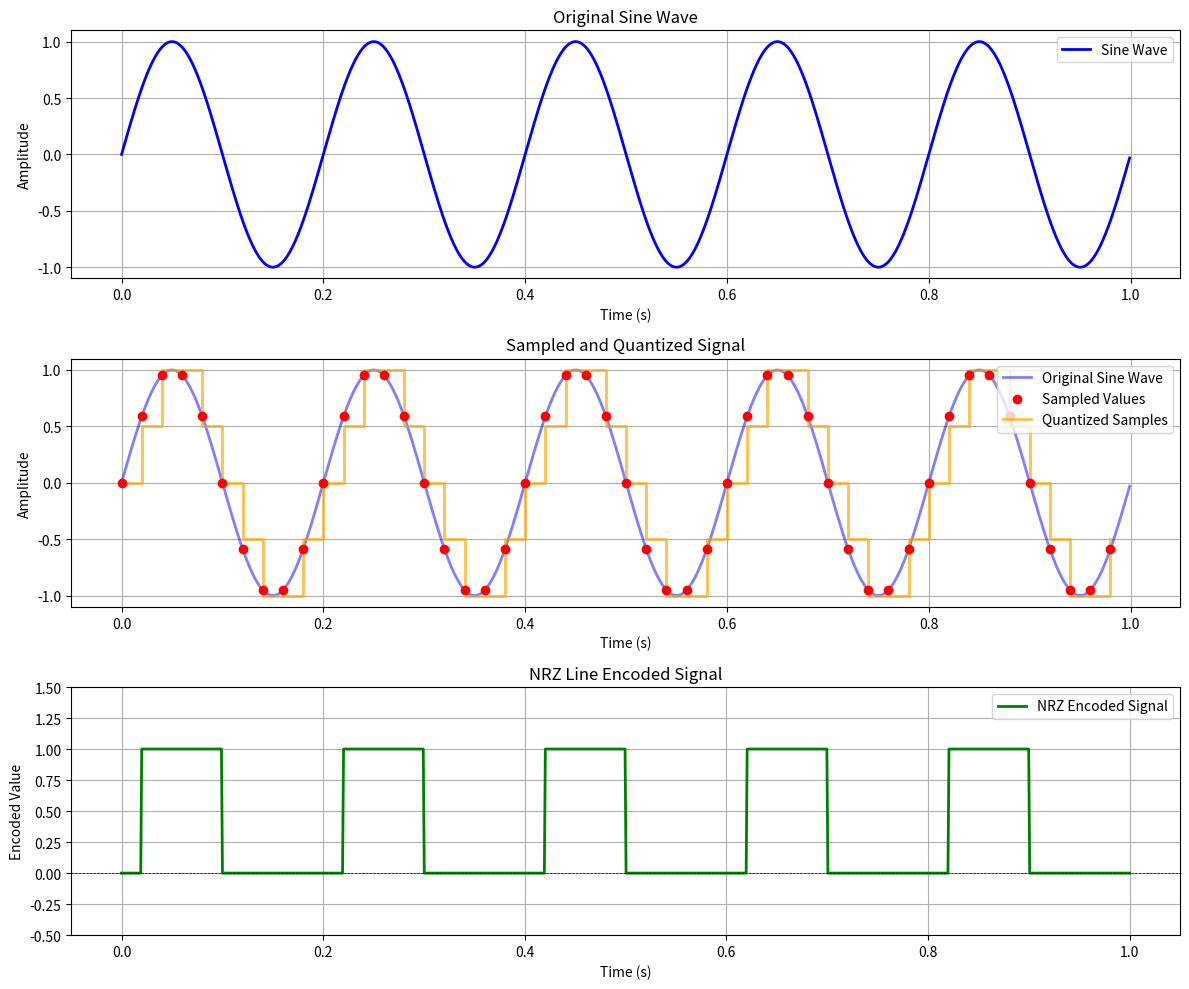

Write Python code to recreate this figure.
import numpy as np
import matplotlib.pyplot as plt

# Parameters
fs = 1000  # Sampling frequency (Hz)
f = 5  # Frequency of the sine wave (Hz)
T = 1  # Duration (seconds)
N = fs * T  # Total number of samples
t = np.linspace(0, T, N, endpoint=False)

# Generate a sine wave
amplitude = 1
sine_wave = amplitude * np.sin(2 * np.pi * f * t)

# Sampling
sampling_rate = 50  # Samples per second
sample_times = np.arange(0, T, 1 / sampling_rate)
sampled_values = amplitude * np.sin(2 * np.pi * f * sample_times)

# Quantization
levels = 8  # Number of quantization levels
quantization_step = 2 * amplitude / levels
quantized_samples = np.round(sampled_values / quantization_step) * quantization_step

# NRZ Line Encoding
def nrz_encoding(samples):
    encoded_signal = []
    for sample in samples:
        if sample > 0:
            encoded_signal.extend([1] * (fs // sampling_rate))
        else:
            encoded_signal.extend([0] * (fs // sampling_rate))
    return np.array(encoded_signal)

encoded_signal = nrz_encoding(quantized_samples)

# Time vectors for plotting
sampled_t = sample_times
encoded_t = np.linspace(0, T, len(encoded_signal))

# Plotting
plt.figure(figsize=(12, 10))

# Original Sine Wave
plt.subplot(3, 1, 1)
plt.title('Original Sine Wave')
plt.plot(t, sine_wave, label='Sine Wave', color='blue', linewidth=2)
plt.xlabel('Time (s)')
plt.ylabel('Amplitude')
plt.grid()
plt.legend()

# Sampled and Quantized Signal
plt.subplot(3, 1, 2)
plt.title('Sampled and Quantized Signal')
plt.plot(t, sine_wave, label='Original Sine Wave', color='blue', alpha=0.5, linewidth=2)
plt.scatter(sampled_t, sampled_values, color='red', label='Sampled Values', zorder=5)
plt.step(sampled_t, quantized_samples, where='post', label='Quantized Samples', color='orange', alpha=0.7, linewidth=2)
plt.xlabel('Time (s)')
plt.ylabel('Amplitude')
plt.grid()
plt.legend(loc='upper right', bbox_to_anchor=(1, 1), bbox_transform=plt.gca().transAxes)

# NRZ Line Encoded Signal
plt.subplot(3, 1, 3)
plt.title('NRZ Line Encoded Signal')
plt.plot(encoded_t, encoded_signal, label='NRZ Encoded Signal', color='green', linewidth=2)
plt.xlabel('Time (s)')
plt.ylabel('Encoded Value')
plt.ylim(-0.5, 1.5)
plt.axhline(0, color='black', lw=0.5, ls='--')
plt.grid()
plt.legend()

plt.tight_layout()
plt.show()
